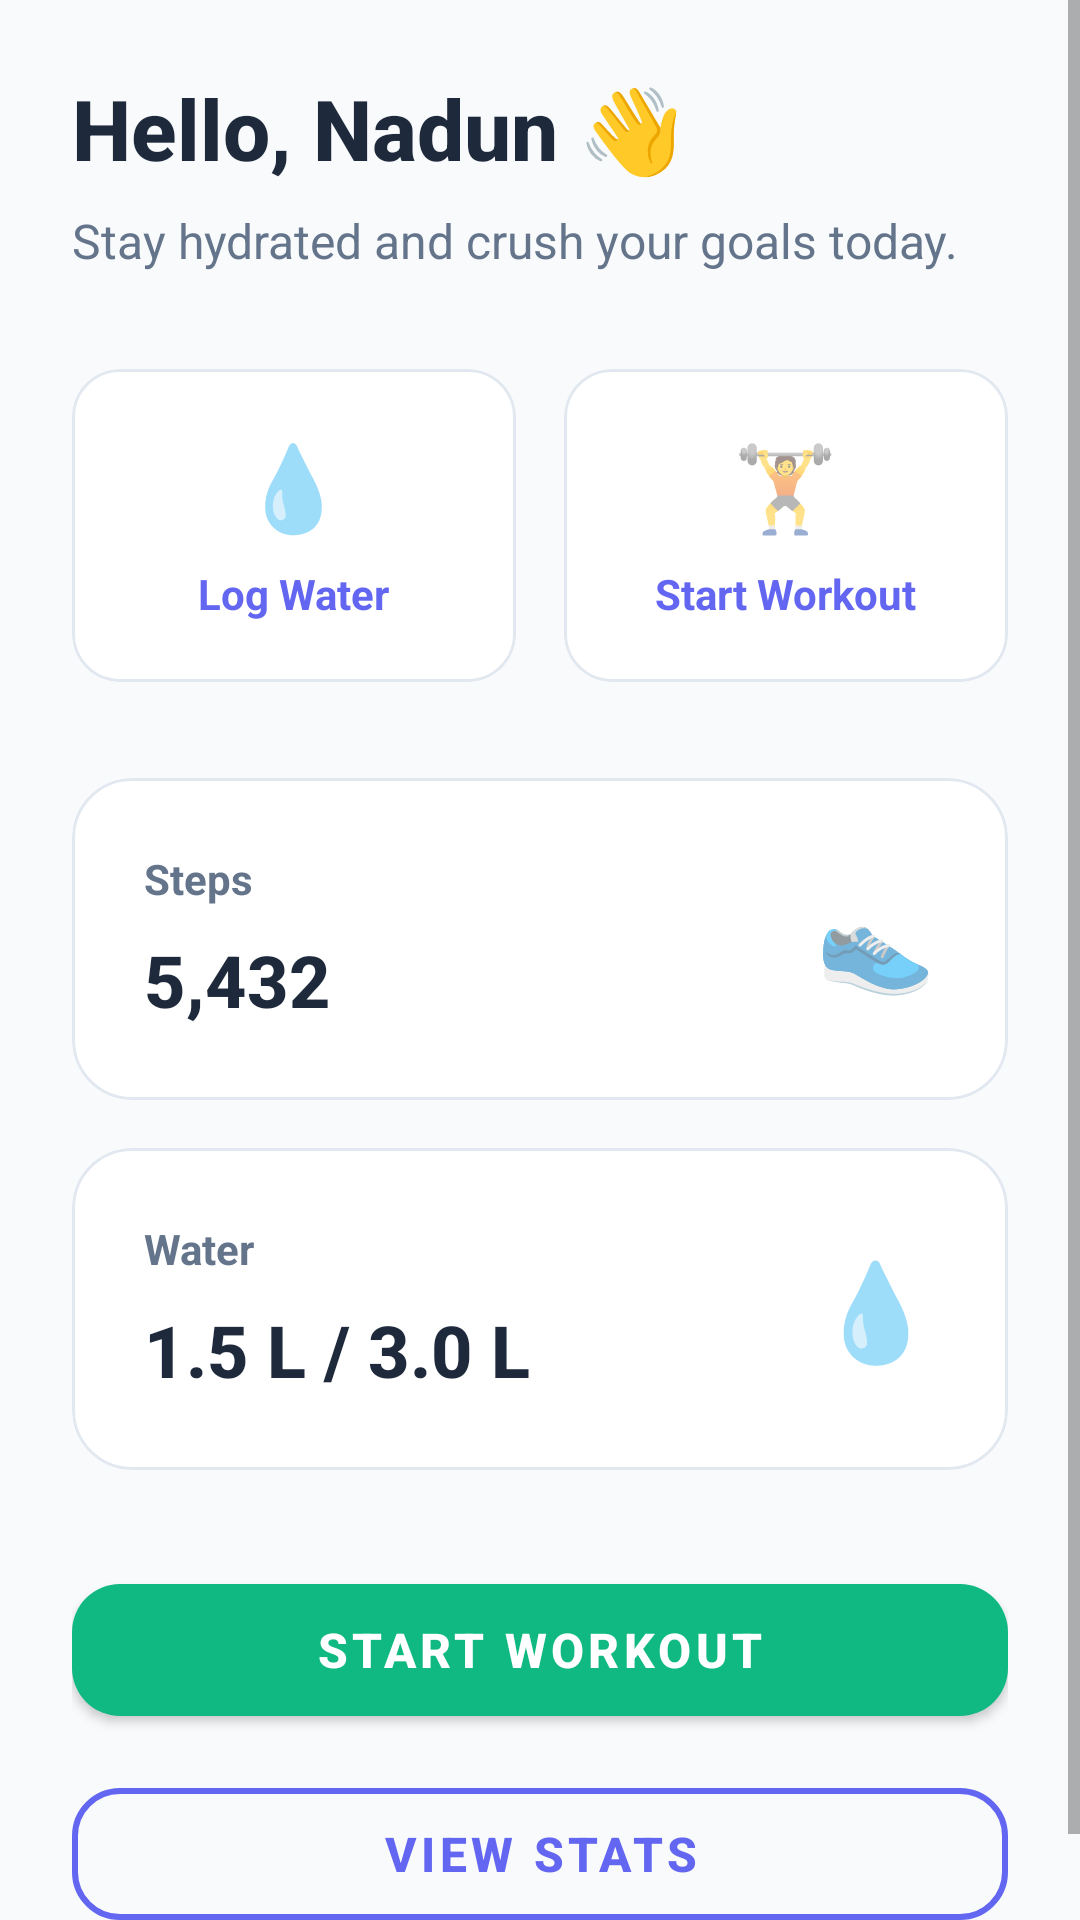

Produce the Android XML layout that renders to this screen, including the resource entries it uses.
<!-- AndroidManifest.xml: application theme Theme.HydraFit -->
<!-- res/layout/fragment_home.xml -->
<?xml version="1.0" encoding="utf-8"?>
<ScrollView xmlns:android="http://schemas.android.com/apk/res/android"
    xmlns:app="http://schemas.android.com/apk/res-auto"
    android:layout_width="match_parent"
    android:layout_height="match_parent"
    android:fillViewport="true">

    <LinearLayout
        android:layout_width="match_parent"
        android:layout_height="wrap_content"
        android:orientation="vertical"
        android:padding="24dp"
        android:background="@color/colorSecondary">

        
        <LinearLayout
            android:layout_width="match_parent"
            android:layout_height="wrap_content"
            android:orientation="vertical"
            android:layout_marginBottom="32dp">

            <TextView
                android:layout_width="wrap_content"
                android:layout_height="wrap_content"
                android:text="@string/greeting_title"
                android:textColor="@color/textPrimary"
                android:textSize="28sp"
                android:textStyle="bold"
                android:fontFamily="sans-serif-medium" />

            <TextView
                android:layout_width="wrap_content"
                android:layout_height="wrap_content"
                android:layout_marginTop="8dp"
                android:text="@string/greeting_subtitle"
                android:textColor="@color/textSecondary"
                android:textSize="16sp"
                android:lineSpacingExtra="4dp" />
        </LinearLayout>

        
        <LinearLayout
            android:layout_width="match_parent"
            android:layout_height="wrap_content"
            android:orientation="horizontal"
            android:layout_marginBottom="32dp">

            <com.google.android.material.card.MaterialCardView
                android:layout_width="0dp"
                android:layout_height="wrap_content"
                android:layout_weight="1"
                android:layout_marginEnd="8dp"
                app:cardCornerRadius="16dp"
                app:cardElevation="0dp"
                app:strokeWidth="1dp"
                app:strokeColor="@color/divider"
                app:cardBackgroundColor="@color/white">

                <LinearLayout
                    android:layout_width="match_parent"
                    android:layout_height="wrap_content"
                    android:orientation="vertical"
                    android:padding="20dp"
                    android:gravity="center">

                    <TextView
                        android:layout_width="wrap_content"
                        android:layout_height="wrap_content"
                        android:text="💧"
                        android:textSize="28sp"
                        android:layout_marginBottom="8dp" />

                    <TextView
                        android:layout_width="wrap_content"
                        android:layout_height="wrap_content"
                        android:text="@string/chip_log_water"
                        android:textColor="@color/colorPrimary"
                        android:textSize="14sp"
                        android:textStyle="bold" />
                </LinearLayout>
            </com.google.android.material.card.MaterialCardView>

            <com.google.android.material.card.MaterialCardView
                android:layout_width="0dp"
                android:layout_height="wrap_content"
                android:layout_weight="1"
                android:layout_marginStart="8dp"
                app:cardCornerRadius="16dp"
                app:cardElevation="0dp"
                app:strokeWidth="1dp"
                app:strokeColor="@color/divider"
                app:cardBackgroundColor="@color/white">

                <LinearLayout
                    android:layout_width="match_parent"
                    android:layout_height="wrap_content"
                    android:orientation="vertical"
                    android:padding="20dp"
                    android:gravity="center">

                    <TextView
                        android:layout_width="wrap_content"
                        android:layout_height="wrap_content"
                        android:text="🏋️"
                        android:textSize="28sp"
                        android:layout_marginBottom="8dp" />

                    <TextView
                        android:layout_width="wrap_content"
                        android:layout_height="wrap_content"
                        android:text="@string/chip_start_workout"
                        android:textColor="@color/colorPrimary"
                        android:textSize="14sp"
                        android:textStyle="bold" />
                </LinearLayout>
            </com.google.android.material.card.MaterialCardView>
        </LinearLayout>

        
        <LinearLayout
            android:layout_width="match_parent"
            android:layout_height="wrap_content"
            android:orientation="vertical">

            <com.google.android.material.card.MaterialCardView
                android:layout_width="match_parent"
                android:layout_height="wrap_content"
                android:layout_marginBottom="16dp"
                app:cardCornerRadius="20dp"
                app:cardElevation="0dp"
                app:strokeWidth="1dp"
                app:strokeColor="@color/divider"
                app:cardBackgroundColor="@color/white">

                <LinearLayout
                    android:layout_width="match_parent"
                    android:layout_height="wrap_content"
                    android:orientation="horizontal"
                    android:padding="24dp">

                    <LinearLayout
                        android:layout_width="0dp"
                        android:layout_height="wrap_content"
                        android:layout_weight="1"
                        android:orientation="vertical">

                        <TextView
                            android:layout_width="wrap_content"
                            android:layout_height="wrap_content"
                            android:text="@string/card_steps_title"
                            android:textColor="@color/textSecondary"
                            android:textSize="14sp"
                            android:textStyle="bold" />

                        <TextView
                            android:layout_width="wrap_content"
                            android:layout_height="wrap_content"
                            android:layout_marginTop="8dp"
                            android:text="@string/steps_value"
                            android:textColor="@color/textPrimary"
                            android:textSize="24sp"
                            android:textStyle="bold"
                            android:fontFamily="sans-serif-medium" />
                    </LinearLayout>

                    <TextView
                        android:layout_width="wrap_content"
                        android:layout_height="wrap_content"
                        android:text="👟"
                        android:textSize="32sp"
                        android:layout_gravity="center" />
                </LinearLayout>
            </com.google.android.material.card.MaterialCardView>

            <com.google.android.material.card.MaterialCardView
                android:layout_width="match_parent"
                android:layout_height="wrap_content"
                app:cardCornerRadius="20dp"
                app:cardElevation="0dp"
                app:strokeWidth="1dp"
                app:strokeColor="@color/divider"
                app:cardBackgroundColor="@color/white">

                <LinearLayout
                    android:layout_width="match_parent"
                    android:layout_height="wrap_content"
                    android:orientation="horizontal"
                    android:padding="24dp">

                    <LinearLayout
                        android:layout_width="0dp"
                        android:layout_height="wrap_content"
                        android:layout_weight="1"
                        android:orientation="vertical">

                        <TextView
                            android:layout_width="wrap_content"
                            android:layout_height="wrap_content"
                            android:text="@string/card_water_title"
                            android:textColor="@color/textSecondary"
                            android:textSize="14sp"
                            android:textStyle="bold" />

                        <TextView
                            android:layout_width="wrap_content"
                            android:layout_height="wrap_content"
                            android:layout_marginTop="8dp"
                            android:text="@string/water_value"
                            android:textColor="@color/textPrimary"
                            android:textSize="24sp"
                            android:textStyle="bold"
                            android:fontFamily="sans-serif-medium" />
                    </LinearLayout>

                    <TextView
                        android:layout_width="wrap_content"
                        android:layout_height="wrap_content"
                        android:text="💧"
                        android:textSize="32sp"
                        android:layout_gravity="center" />
                </LinearLayout>
            </com.google.android.material.card.MaterialCardView>
        </LinearLayout>

        
        <LinearLayout
            android:layout_width="match_parent"
            android:layout_height="wrap_content"
            android:orientation="vertical"
            android:layout_marginTop="32dp">

            <com.google.android.material.button.MaterialButton
                android:id="@+id/btnStartWorkout"
                android:layout_width="match_parent"
                android:layout_height="56dp"
                android:layout_marginBottom="12dp"
                android:text="@string/btn_start_workout"
                android:textColor="@color/colorOnAccent"
                android:textSize="16sp"
                android:textStyle="bold"
                android:onClick="goToWorkout"
                app:backgroundTint="@color/colorAccent"
                app:cornerRadius="16dp"
                app:elevation="0dp" />

            <com.google.android.material.button.MaterialButton
                android:id="@+id/btnViewStats"
                style="@style/Widget.MaterialComponents.Button.OutlinedButton"
                android:layout_width="match_parent"
                android:layout_height="56dp"
                android:text="@string/btn_view_stats"
                android:textColor="@color/colorPrimary"
                android:textSize="16sp"
                android:textStyle="bold"
                android:onClick="goToStats"
                app:strokeColor="@color/colorPrimary"
                app:strokeWidth="2dp"
                app:cornerRadius="16dp" />
        </LinearLayout>
    </LinearLayout>
</ScrollView>
<!-- resources referenced by this layout -->
<resources>
  <color name="colorAccent">#10B981</color>
  <color name="colorOnAccent">#FFFFFF</color>
  <color name="colorPrimary">#6366F1</color>
  <color name="colorSecondary">#F8FAFC</color>
  <color name="divider">#E2E8F0</color>
  <color name="textPrimary">#1E293B</color>
  <color name="textSecondary">#64748B</color>
  <color name="white">#FFFFFF</color>
  <string name="btn_start_workout">Start Workout</string>
  <string name="btn_view_stats">View Stats</string>
  <string name="card_steps_title">Steps</string>
  <string name="card_water_title">Water</string>
  <string name="chip_log_water">Log Water</string>
  <string name="chip_start_workout">Start Workout</string>
  <string name="greeting_subtitle">Stay hydrated and crush your goals today.</string>
  <string name="greeting_title">Hello, Nadun 👋</string>
  <string name="steps_value">5,432</string>
  <string name="water_value">1.5 L / 3.0 L</string>
  <style name="Theme.HydraFit" parent="Theme.MaterialComponents.DayNight.NoActionBar">
          <item name="colorPrimary">@color/colorPrimary</item>
          <item name="colorPrimaryVariant">@color/colorPrimaryDark</item>
          <item name="colorAccent">@color/colorAccent</item>
          <item name="android:statusBarColor">@color/colorPrimaryDark</item>
          <item name="android:navigationBarColor">@color/colorSecondary</item>
      </style>
  <color name="colorPrimaryDark">#4F46E5</color>
</resources>
